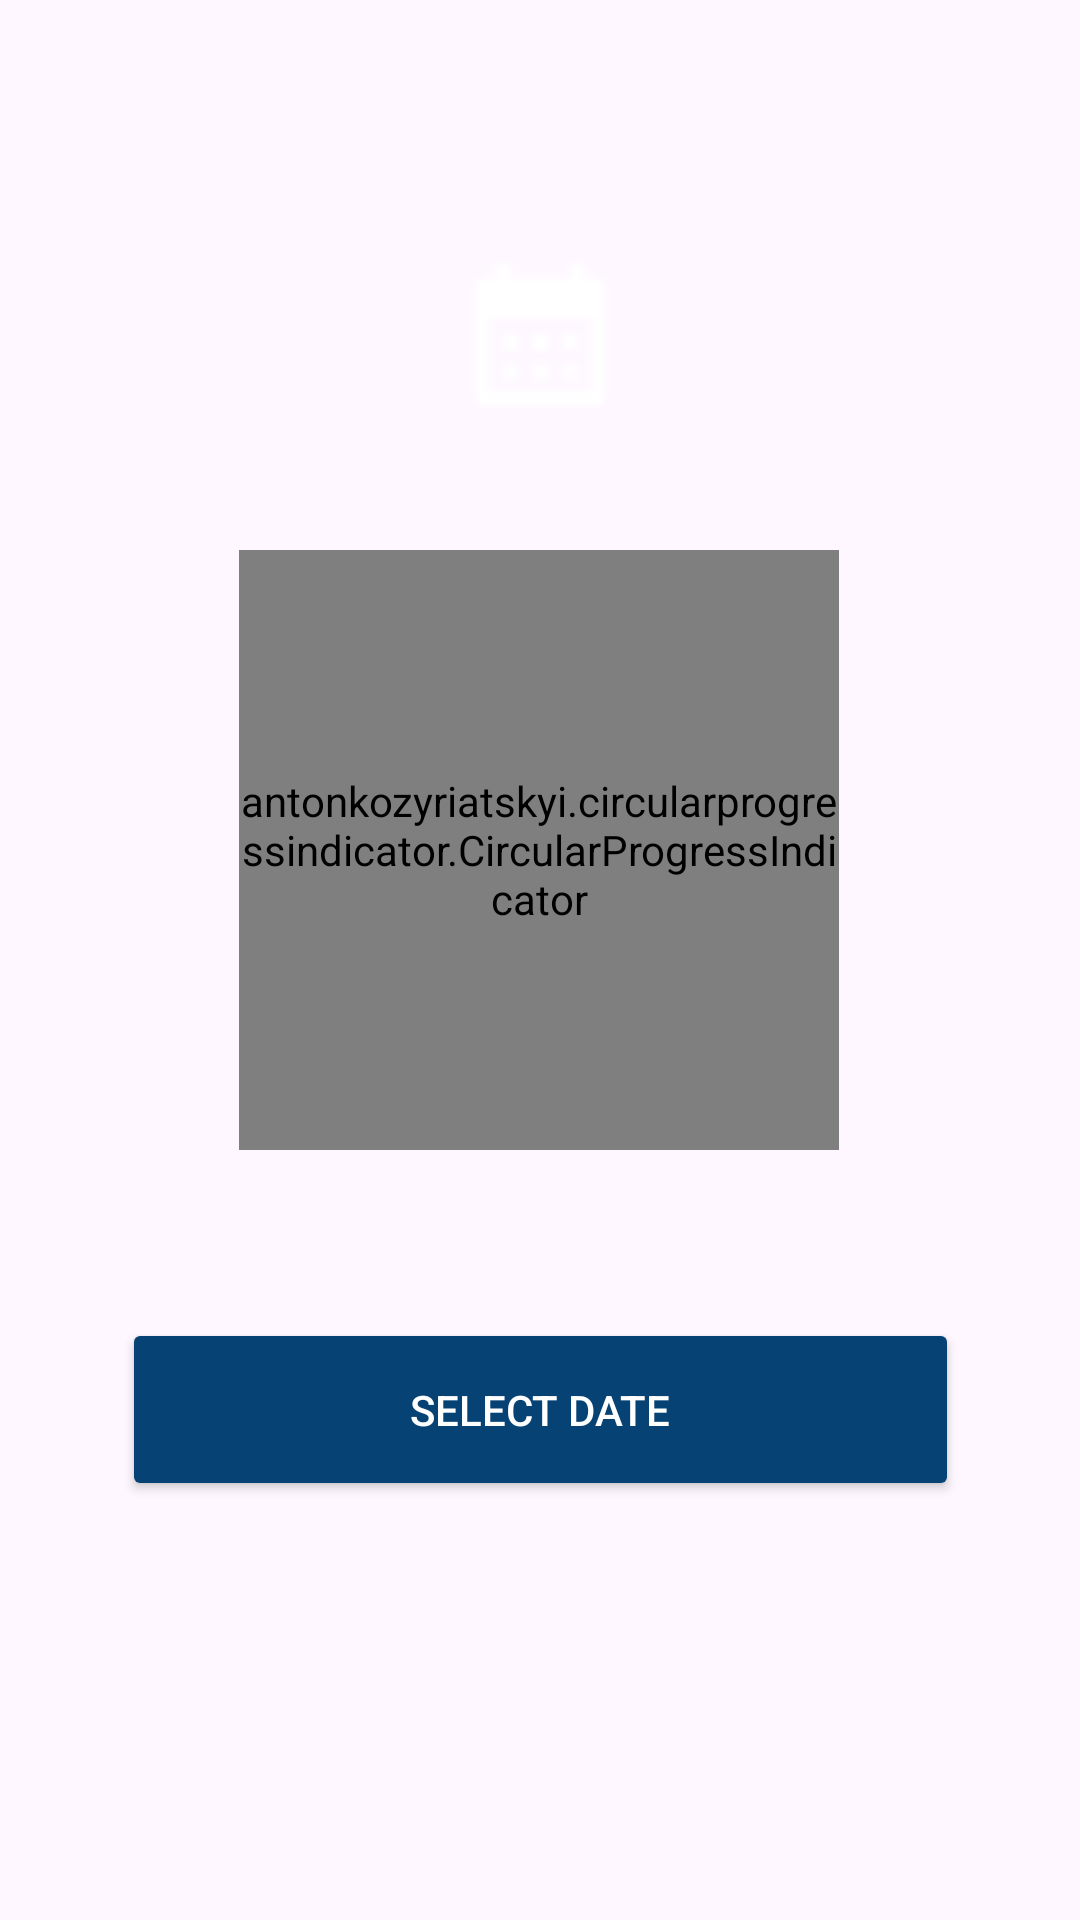

Android layout source for this screen:
<!-- AndroidManifest.xml: application theme Theme.HydroHomie -->
<!-- res/layout/fragment_water_consumption_history.xml -->
<?xml version="1.0" encoding="utf-8"?>
<androidx.constraintlayout.widget.ConstraintLayout xmlns:android="http://schemas.android.com/apk/res/android"
    xmlns:app="http://schemas.android.com/apk/res-auto"
    xmlns:tools="http://schemas.android.com/tools"
    android:layout_width="match_parent"
    android:layout_height="match_parent"
    android:backgroundTint="@color/myBackgroundColor"
    tools:context=".MainActivity">

    <FrameLayout
        android:id="@+id/flFragment"
        android:layout_width="match_parent"
        android:layout_height="0dp"
        app:layout_constraintBottom_toTopOf="parent"
        app:layout_constraintEnd_toEndOf="parent"
        app:layout_constraintHorizontal_bias="0.5"
        app:layout_constraintStart_toStartOf="parent"
        app:layout_constraintTop_toTopOf="parent" />

    <ImageView
        android:id="@+id/iconImageView"
        android:layout_width="85dp"
        android:layout_height="63dp"

        android:layout_marginTop="80dp"
        android:contentDescription="Icon"
        android:src="@drawable/ic_name_icon"
        app:layout_constraintEnd_toEndOf="parent"
        app:layout_constraintStart_toStartOf="parent"
        app:layout_constraintTop_toBottomOf="@+id/flFragment" />

    <TextView
        android:id="@+id/historyTextView"
        android:layout_width="wrap_content"
        android:layout_height="wrap_content"
        android:text=""
        android:textColor="@color/white"
        android:textSize="18sp"
        android:textStyle="bold"
        app:layout_constraintEnd_toEndOf="parent"
        app:layout_constraintHorizontal_bias="0.498"
        app:layout_constraintStart_toStartOf="parent"
        app:layout_constraintTop_toBottomOf="@+id/iconImageView" />

    <antonkozyriatskyi.circularprogressindicator.CircularProgressIndicator
        android:id="@+id/circular_progress"
        android:layout_width="200dp"
        android:layout_height="200dp"
        android:layout_gravity="center"
        android:layout_marginStart="32dp"
        android:layout_marginTop="16dp"
        android:layout_marginEnd="32dp"
        android:layout_marginBottom="16dp"
        app:layout_constraintBottom_toTopOf="@+id/selectDateButton"
        app:layout_constraintEnd_toEndOf="parent"
        app:layout_constraintHorizontal_bias="0.496"
        app:layout_constraintStart_toStartOf="parent"
        app:layout_constraintTop_toBottomOf="@+id/historyTextView" />

    <Button
        android:id="@+id/selectDateButton"
        android:layout_width="279dp"
        android:layout_height="61dp"
        android:layout_marginTop="56dp"
        android:backgroundTint="@color/mybuttonColor"
        android:elevation="4dp"
        android:paddingStart="24dp"
        android:paddingTop="12dp"
        android:paddingEnd="24dp"
        android:paddingBottom="12dp"
        android:text="Select Date"
        android:textColor="@android:color/white"
        android:theme="@style/CustomButtonStyle"
        app:layout_constraintEnd_toEndOf="parent"
        app:layout_constraintStart_toStartOf="parent"
        app:layout_constraintTop_toBottomOf="@+id/circular_progress" />

</androidx.constraintlayout.widget.ConstraintLayout>
<!-- resources referenced by this layout -->
<resources>
  <color name="myBackgroundColor">#76b6c4</color>
  <color name="mybuttonColor">#064273</color>
  <color name="white">#FFFFFFFF</color>
  <!-- drawable ic_name_icon: png bitmap (drawable-mdpi, 282 bytes) -->
  <style name="CustomButtonStyle" parent="Widget.AppCompat.Button">
          <item name="android:background">@drawable/round</item>
          <item name="android:textColor">@android:color/white</item>
      </style>
  <style name="Theme.HydroHomie" parent="Base.Theme.HydroHomie">
          
      </style>
  <!-- drawable round (drawable) -->
  <shape xmlns:android="http://schemas.android.com/apk/res/android"
      android:shape="rectangle">
      <corners android:radius="8dp" /> 
      <solid android:color="@color/mybuttonColor" /> 
  </shape>
  <style name="Base.Theme.HydroHomie" parent="Theme.Material3.DayNight.NoActionBar">
          <item name="colorPrimary">#1da2d8</item>
  
  </style>
</resources>
